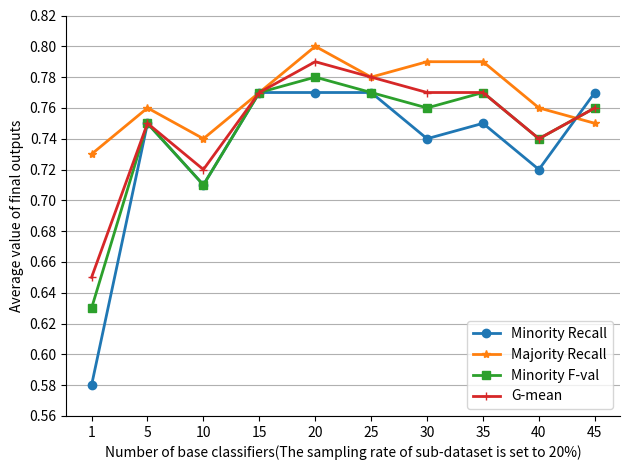

Write Python code to recreate this figure.
import matplotlib.pyplot as plt 
import matplotlib
# mpl.use('Agg')

# matplotlib.use('Agg')

names = ['1', '5', '10', '15', '20', '25', '30', '35', '40', '45']

x = range(len(names))
min_recall = [0.58, 0.75, 0.71, 0.77, 0.77, 0.77, 0.74, 0.75, 0.72, 0.77]
maj_recall = [0.73, 0.76, 0.74, 0.77 , 0.80, 0.78, 0.79, 0.79, 0.76, 0.75]
min_fval = [0.63, 0.75, 0.71, 0.77, 0.78, 0.77, 0.76, 0.77, 0.74, 0.76]
gmean = [0.65, 0.75, 0.72, 0.77, 0.79, 0.78, 0.77, 0.77, 0.74, 0.76]

#plt.plot(x, y, 'ro-')
#plt.plot(x, y1, 'bo-')
#pl.xlim(-1, 11) # 限定横轴的范围
#pl.ylim(-1, 110) # 限定纵轴的范围
# plt.rcParams['figure.figsize'] = (6.0, 4.0)
plt.plot(x, min_recall, marker='o', ms=6, linewidth=2, label='Minority Recall')
plt.plot(x, maj_recall, marker='*', ms=6, linewidth=2, label='Majority Recall')
plt.plot(x, min_fval, marker='s', ms=6, linewidth=2, label='Minority F-val')
plt.plot(x, gmean, marker='+', ms=6, linewidth=2, label='G-mean')


plt.legend(loc='lower right', fontsize=10) # 让图例生效
plt.grid(axis = 'y')
ax = plt.gca()
ax.spines['top'].set_color('none')
ax.spines['right'].set_color('none')

plt.xticks(x, names)
plt.margins(0.05)
plt.yticks([0.56, 0.58, 0.60, 0.62, 0.64, 0.66, 0.68, 0.70, 0.72, 0.74, 0.76, 0.78, 0.80, 0.82])
plt.subplots_adjust(bottom=0.05)

plt.xlabel("Number of base classifiers(The sampling rate of sub-dataset is set to 20%)") #X轴标签
plt.ylabel("Average value of final outputs") #Y轴标签
# plt.title("A simple plot") #标题
plt.tight_layout()

# plt.savefig("../result/number1.png")

plt.show()